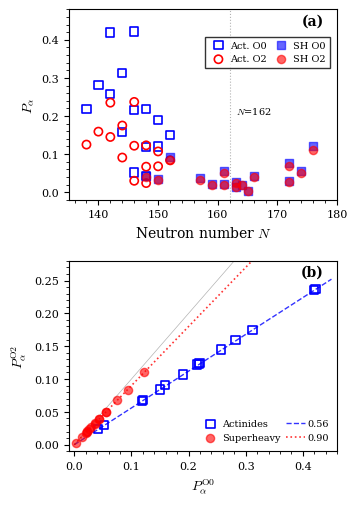
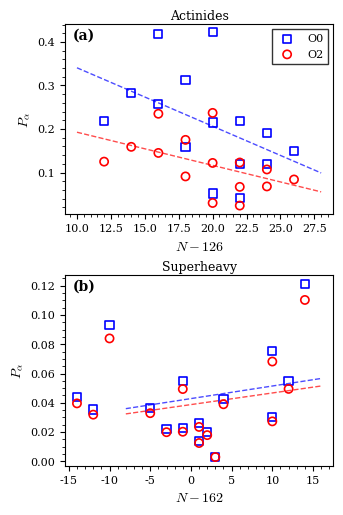
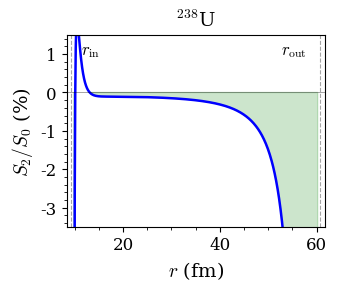

These figures' Python source, in order:
#!/usr/bin/env python3
"""
Generate PRC-format figures - Fixed version with no overlap
"""

import numpy as np
import matplotlib.pyplot as plt
from matplotlib.ticker import AutoMinorLocator

COLUMN_WIDTH = 3.4

plt.rcParams.update({
    'font.size': 9,
    'axes.labelsize': 10,
    'axes.titlesize': 10,
    'xtick.labelsize': 8,
    'ytick.labelsize': 8,
    'legend.fontsize': 7,
    'figure.dpi': 300,
    'savefig.dpi': 300,
    'font.family': 'serif',
    'mathtext.fontset': 'cm',
})

# Data
actinides = {
    'Ra226': {'Z': 88, 'N': 138, 'P_O0': 0.219, 'P_O2': 0.125},
    'Th230': {'Z': 90, 'N': 140, 'P_O0': 0.282, 'P_O2': 0.159},
    'Th232': {'Z': 90, 'N': 142, 'P_O0': 0.419, 'P_O2': 0.235},
    'U234':  {'Z': 92, 'N': 142, 'P_O0': 0.257, 'P_O2': 0.145},
    'U236':  {'Z': 92, 'N': 144, 'P_O0': 0.312, 'P_O2': 0.175},
    'U238':  {'Z': 92, 'N': 146, 'P_O0': 0.422, 'P_O2': 0.237},
    'Pu238': {'Z': 94, 'N': 144, 'P_O0': 0.159, 'P_O2': 0.091},
    'Pu240': {'Z': 94, 'N': 146, 'P_O0': 0.215, 'P_O2': 0.122},
    'Pu242': {'Z': 94, 'N': 148, 'P_O0': 0.218, 'P_O2': 0.123},
    'Pu244': {'Z': 94, 'N': 150, 'P_O0': 0.190, 'P_O2': 0.107},
    'Am241': {'Z': 95, 'N': 146, 'P_O0': 0.052, 'P_O2': 0.030},
    'Am243': {'Z': 95, 'N': 148, 'P_O0': 0.042, 'P_O2': 0.024},
    'Cm244': {'Z': 96, 'N': 148, 'P_O0': 0.119, 'P_O2': 0.067},
    'Cm246': {'Z': 96, 'N': 150, 'P_O0': 0.120, 'P_O2': 0.068},
    'Cm248': {'Z': 96, 'N': 152, 'P_O0': 0.150, 'P_O2': 0.084},
}

superheavy = {
    'Ds275': {'Z': 110, 'N': 165, 'P_O0': 0.0032, 'P_O2': 0.0029},
    'Hs271': {'Z': 108, 'N': 163, 'P_O0': 0.0260, 'P_O2': 0.0235},
    'Sg267': {'Z': 106, 'N': 161, 'P_O0': 0.0225, 'P_O2': 0.0202},
    'Ds273': {'Z': 110, 'N': 163, 'P_O0': 0.0137, 'P_O2': 0.0125},
    'Hs269': {'Z': 108, 'N': 161, 'P_O0': 0.0547, 'P_O2': 0.0494},
    'Sg265': {'Z': 106, 'N': 159, 'P_O0': 0.0220, 'P_O2': 0.0199},
    'Rf261': {'Z': 104, 'N': 157, 'P_O0': 0.0366, 'P_O2': 0.0329},
    'Lr251': {'Z': 103, 'N': 148, 'P_O0': 0.0438, 'P_O2': 0.0396},
    'Lr253': {'Z': 103, 'N': 150, 'P_O0': 0.0354, 'P_O2': 0.0319},
    'Lr255': {'Z': 103, 'N': 152, 'P_O0': 0.0934, 'P_O2': 0.0840},
    'Hs272': {'Z': 108, 'N': 164, 'P_O0': 0.0198, 'P_O2': 0.0179},
    'Ds276': {'Z': 110, 'N': 166, 'P_O0': 0.0427, 'P_O2': 0.0390},
    'Cn284': {'Z': 112, 'N': 172, 'P_O0': 0.0755, 'P_O2': 0.0682},
    'Fl286': {'Z': 114, 'N': 172, 'P_O0': 0.0301, 'P_O2': 0.0273},
    'Fl288': {'Z': 114, 'N': 174, 'P_O0': 0.0547, 'P_O2': 0.0495},
    'Lv292': {'Z': 116, 'N': 176, 'P_O0': 0.1213, 'P_O2': 0.1103},
}

# ============================================
# Figure 1: Preformation comparison
# ============================================
def plot_preformation_comparison():
    fig, (ax1, ax2) = plt.subplots(2, 1, figsize=(COLUMN_WIDTH, 5.2))
    plt.subplots_adjust(hspace=0.32, left=0.17, right=0.96, top=0.94, bottom=0.09)
    
    act_N = [d['N'] for d in actinides.values()]
    act_P0 = [d['P_O0'] for d in actinides.values()]
    act_P2 = [d['P_O2'] for d in actinides.values()]
    
    sh_N = [d['N'] for d in superheavy.values()]
    sh_P0 = [d['P_O0'] for d in superheavy.values()]
    sh_P2 = [d['P_O2'] for d in superheavy.values()]
    
    # Panel (a)
    ax1.scatter(act_N, act_P0, s=35, marker='s', facecolors='none', edgecolors='blue', 
                linewidths=1.2, label='Act. O0', zorder=3)
    ax1.scatter(act_N, act_P2, s=35, marker='o', facecolors='none', edgecolors='red', 
                linewidths=1.2, label='Act. O2', zorder=3)
    ax1.scatter(sh_N, sh_P0, s=35, marker='s', color='blue', alpha=0.6, 
                label='SH O0', zorder=3)
    ax1.scatter(sh_N, sh_P2, s=35, marker='o', color='red', alpha=0.6, 
                label='SH O2', zorder=3)
    
    # Shell closure line for N=162
    ax1.axvline(x=162, color='gray', linestyle=':', linewidth=0.8, alpha=0.6)
    ax1.text(163, 0.2, '$N$=162', fontsize=7, ha='left', va='bottom')
    
    ax1.set_xlabel('Neutron number $N$')
    ax1.set_ylabel('$P_\\alpha$')
    ax1.set_ylim(-0.02, 0.48)
    ax1.set_xlim(135, 180)
    # Legend in upper right with frame, moved down to avoid (a) label
    ax1.legend(loc='upper right', frameon=True, ncol=2, fontsize=7,
               columnspacing=0.5, handletextpad=0.2, fancybox=False, edgecolor='black',
               bbox_to_anchor=(0.99, 0.88))
    ax1.xaxis.set_minor_locator(AutoMinorLocator())
    ax1.yaxis.set_minor_locator(AutoMinorLocator())
    ax1.text(0.95, 0.92, '(a)', transform=ax1.transAxes, fontsize=10, fontweight='bold', ha='right')
    
    # Panel (b)
    ax2.scatter(act_P0, act_P2, s=35, marker='s', facecolors='none', edgecolors='blue', 
                linewidths=1.2, label='Actinides', zorder=3)
    ax2.scatter(sh_P0, sh_P2, s=35, marker='o', color='red', alpha=0.6, 
                label='Superheavy', zorder=3)
    
    x_line = np.linspace(0, 0.45, 100)
    ax2.plot(x_line, 0.56 * x_line, 'b--', linewidth=1, alpha=0.8, label='0.56')
    ax2.plot(x_line, 0.90 * x_line, 'r:', linewidth=1.2, alpha=0.8, label='0.90')
    ax2.plot([0, 0.45], [0, 0.45], 'k-', linewidth=0.5, alpha=0.3)
    
    ax2.set_xlabel('$P_\\alpha^{\\mathrm{O0}}$')
    ax2.set_ylabel('$P_\\alpha^{\\mathrm{O2}}$')
    ax2.set_xlim(-0.01, 0.46)
    ax2.set_ylim(-0.01, 0.28)
    ax2.legend(loc='lower right', frameon=False, fontsize=7, ncol=2,
               columnspacing=0.5, handletextpad=0.2)
    ax2.xaxis.set_minor_locator(AutoMinorLocator())
    ax2.yaxis.set_minor_locator(AutoMinorLocator())
    ax2.text(0.95, 0.92, '(b)', transform=ax2.transAxes, fontsize=10, fontweight='bold', ha='right')
    
    plt.savefig('preformation_comparison.pdf', bbox_inches='tight')
    plt.savefig('preformation_comparison.png', bbox_inches='tight')
    print('Saved preformation_comparison.pdf/png')
    plt.close()

# ============================================
# Figure 2: Shell structure
# ============================================
def plot_shell_structure():
    fig, (ax1, ax2) = plt.subplots(2, 1, figsize=(COLUMN_WIDTH, 5.2))
    plt.subplots_adjust(hspace=0.32, left=0.17, right=0.96, top=0.94, bottom=0.09)
    
    # Panel (a): Actinides
    act_dN = [d['N'] - 126 for d in actinides.values()]
    act_P0 = [d['P_O0'] for d in actinides.values()]
    act_P2 = [d['P_O2'] for d in actinides.values()]
    
    ax1.scatter(act_dN, act_P0, s=35, marker='s', facecolors='none', edgecolors='blue', 
                linewidths=1.2, label='O0', zorder=3)
    ax1.scatter(act_dN, act_P2, s=35, marker='o', facecolors='none', edgecolors='red', 
                linewidths=1.2, label='O2', zorder=3)
    
    z0 = np.polyfit(act_dN, act_P0, 1)
    z2 = np.polyfit(act_dN, act_P2, 1)
    x_fit = np.linspace(10, 28, 50)
    ax1.plot(x_fit, np.polyval(z0, x_fit), 'b--', linewidth=1, alpha=0.7)
    ax1.plot(x_fit, np.polyval(z2, x_fit), 'r--', linewidth=1, alpha=0.7)
    
    r0 = np.corrcoef(act_dN, act_P0)[0,1]
    r2 = np.corrcoef(act_dN, act_P2)[0,1]
    
    ax1.set_xlabel('$N - 126$')
    ax1.set_ylabel('$P_\\alpha$')
    ax1.set_title('Actinides', fontsize=9, pad=3)
    ax1.legend(loc='upper right', frameon=True, fontsize=8,
               fancybox=False, edgecolor='black')
    ax1.xaxis.set_minor_locator(AutoMinorLocator())
    ax1.yaxis.set_minor_locator(AutoMinorLocator())
    ax1.text(0.03, 0.92, '(a)', transform=ax1.transAxes, fontsize=10, fontweight='bold')
    
    # Panel (b): Superheavy
    sh_dN = [d['N'] - 162 for d in superheavy.values()]
    sh_P0 = [d['P_O0'] for d in superheavy.values()]
    sh_P2 = [d['P_O2'] for d in superheavy.values()]
    
    ax2.scatter(sh_dN, sh_P0, s=35, marker='s', facecolors='none', edgecolors='blue', 
                linewidths=1.2, label='O0', zorder=3)
    ax2.scatter(sh_dN, sh_P2, s=35, marker='o', facecolors='none', edgecolors='red', 
                linewidths=1.2, label='O2', zorder=3)
    
    z0_sh = np.polyfit(sh_dN, sh_P0, 1)
    z2_sh = np.polyfit(sh_dN, sh_P2, 1)
    x_fit_sh = np.linspace(-8, 16, 50)
    ax2.plot(x_fit_sh, np.polyval(z0_sh, x_fit_sh), 'b--', linewidth=1, alpha=0.7)
    ax2.plot(x_fit_sh, np.polyval(z2_sh, x_fit_sh), 'r--', linewidth=1, alpha=0.7)
    
    r0_sh = np.corrcoef(sh_dN, sh_P0)[0,1]
    r2_sh = np.corrcoef(sh_dN, sh_P2)[0,1]
    
    ax2.set_xlabel('$N - 162$')
    ax2.set_ylabel('$P_\\alpha$')
    ax2.set_title('Superheavy', fontsize=9, pad=3)
    # No legend for (b), same as (a); correlation values in text
    ax2.xaxis.set_minor_locator(AutoMinorLocator())
    ax2.yaxis.set_minor_locator(AutoMinorLocator())
    ax2.text(0.03, 0.92, '(b)', transform=ax2.transAxes, fontsize=10, fontweight='bold')
    
    plt.savefig('shell_structure.pdf', bbox_inches='tight')
    plt.savefig('shell_structure.png', bbox_inches='tight')
    print('Saved shell_structure.pdf/png')
    plt.close()

# ============================================
# Figure 3: S2 contribution
# ============================================
def plot_s2_contribution():
    hbar = 197.327
    m_N = 931.494
    e2 = 1.44

    Z_d, A_d = 90, 234
    Z_alpha = 2
    Q = 4.270

    mu = 4 * A_d / (4 + A_d) * m_N
    r0 = 1.17
    R0 = r0 * (A_d**(1/3) + 4**(1/3))
    a = 0.70
    V0 = 50 + 33 * (A_d - 2*Z_d) / (A_d + 4)

    def V_eff(r):
        V_N = -V0 / (1 + np.exp((r - R0) / a))
        V_C = np.where(r < R0,
                       Z_alpha * Z_d * e2 / (2*R0) * (3 - r**2/R0**2),
                       Z_alpha * Z_d * e2 / r)
        return V_N + V_C

    from scipy.optimize import brentq
    r_in = brentq(lambda r: V_eff(r) - Q, 7, 10)
    r_out = brentq(lambda r: V_eff(r) - Q, 50, 80)

    r = np.linspace(r_in + 0.5, r_out - 0.5, 500)
    V = V_eff(r)
    Q_val = 2 * mu / hbar**2 * (Q - V)

    dr = r[1] - r[0]
    Q_prime = np.gradient(Q_val, dr)
    Q_double_prime = np.gradient(Q_prime, dr)

    S0 = np.sqrt(np.abs(Q_val))
    S2 = Q_double_prime / (8 * np.abs(Q_val)**1.5) - 5 * Q_prime**2 / (32 * np.abs(Q_val)**2.5)

    # Larger figure with bigger fonts for PRC double-column readability
    fig, ax = plt.subplots(figsize=(COLUMN_WIDTH, 3.0))
    plt.subplots_adjust(left=0.20, right=0.96, top=0.86, bottom=0.22)

    ax.plot(r, S2/S0 * 100, 'b-', linewidth=1.8)
    ax.axhline(y=0, color='k', linestyle='-', linewidth=0.5, alpha=0.5)
    ax.fill_between(r, S2/S0 * 100, 0, where=(S2 < 0), alpha=0.2, color='green')

    ax.set_xlabel('$r$ (fm)', fontsize=14)
    ax.set_ylabel('$S_2/S_0$ (%)', fontsize=14)
    ax.tick_params(axis='both', labelsize=12)
    ax.set_xlim(r_in - 1, r_out + 1)
    ax.set_ylim(-3.5, 1.5)

    ax.axvline(x=r_in, color='gray', linestyle='--', linewidth=0.8, alpha=0.7)
    ax.axvline(x=r_out, color='gray', linestyle='--', linewidth=0.8, alpha=0.7)
    ax.text(r_in + 2, 1.0, '$r_{\\mathrm{in}}$', fontsize=12)
    ax.text(r_out - 8, 1.0, '$r_{\\mathrm{out}}$', fontsize=12)

    ax.set_title('$^{238}$U', fontsize=14, pad=6)
    ax.xaxis.set_minor_locator(AutoMinorLocator())
    ax.yaxis.set_minor_locator(AutoMinorLocator())
    
    plt.savefig('s2_contribution_U238.pdf', bbox_inches='tight')
    plt.savefig('s2_contribution_U238.png', bbox_inches='tight')
    print('Saved s2_contribution_U238.pdf/png')
    plt.close()

if __name__ == '__main__':
    plot_preformation_comparison()
    plot_shell_structure()
    plot_s2_contribution()
    print('\nAll figures done!')
